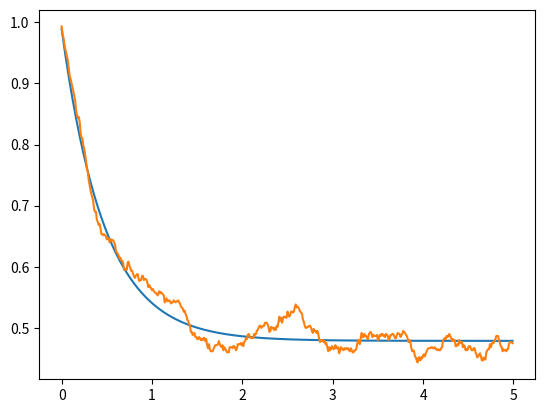
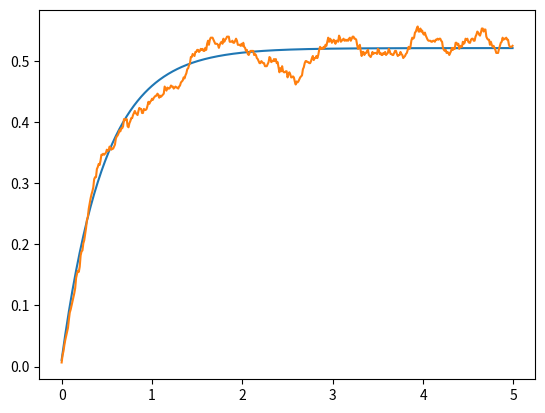
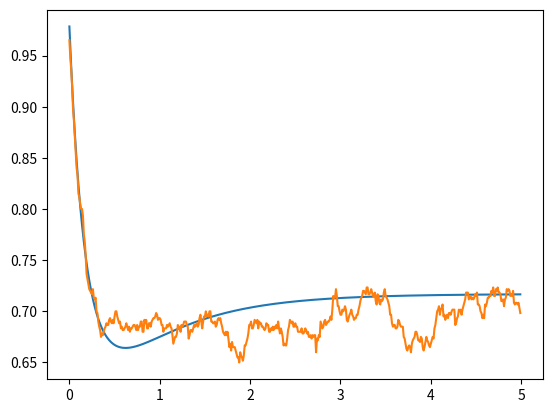
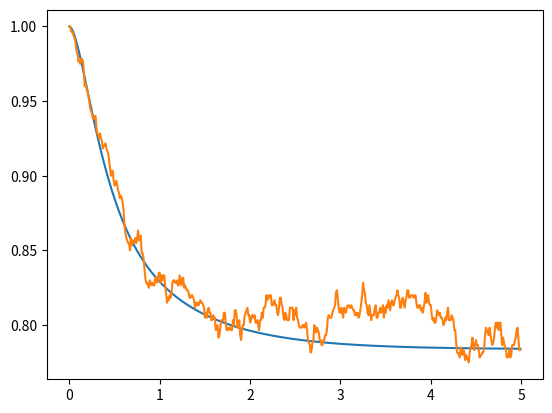

These charts were generated, in order, by the following Python code:
from matplotlib.pyplot import *
import numpy as np
from scipy.linalg import expm
import math as math
nex=4
sigmas = np.kron(np.array([[0,1],[0 for i in range(2)]]),np.eye(nex))
sigmen = sigmas.transpose()
def a(x):
    mat = np.array([[0 for i in range(x)] for j in range(x)])
    acum=0
    for y in range(1,x):
        acum=acum+1
        mat[y-1][y]=float(math.sqrt(acum))
    return(mat)
a = np.kron(np.eye(2),a(nex))
adag = a.transpose()
Hjc = np.matmul(sigmas,sigmen)+np.matmul(adag,a)+(np.matmul(adag,sigmen)+np.matmul(a,sigmas))/1000
e1 = np.array([0,1,0,0,0,0,0,0])
d1 = np.array([[0 for i in range(2*nex)],e1,[0 for i in range(2*nex)],[0 for i in range(2*nex)],[0 for i in range(2*nex)],[0 for i in range(2*nex)],[0 for i in range(2*nex)],[0 for i in range(0,2*nex)]])
temp = 10
S1 = np.sqrt(temp+1)*np.sqrt(0.1)*sigmen
S1d =S1.transpose()
S2 = np.sqrt(temp+1)*np.sqrt(0.2)*a
S2d =S2.transpose()
S3 = np.sqrt(temp)*np.sqrt(0.1)*sigmas
S3d =S3.transpose()
S4 = np.sqrt(temp)*np.sqrt(0.2)*adag
S4d =S4.transpose()
Hju = Hjc-0.5j*(np.matmul(S1d,S1)+np.matmul(S2d,S2)+np.matmul(S3d,S3)+np.matmul(S4d,S4))
ene=500
nst=600
emas_gg=[]
eqju_gg=[]
eqav_gg=[0 for i in range(ene)]
emas_ee=[]
eqju_ee=[]
eqav_ee=[0 for i in range(ene)]
emas_00=[]
eqju_00=[]
eqav_00=[0 for i in range(ene)]
emas_11=[]
eqju_11=[]
eqav_11=[0 for i in range(ene)]

deltat=5/ene
tiempo=[deltat*i for i in range (ene)]
#ecuacion maestra
for i in range (0,ene):
    mat = d1
    mat = mat -deltat*1j*( np.matmul(Hjc,mat)- np.matmul(mat,Hjc) )
    mat = mat +deltat*0.5*( 2*np.matmul(S1,np.matmul(mat,S1d)) -1*np.matmul(mat,np.matmul(S1d,S1)) -1*np.matmul(S1d,np.matmul(S1,mat)) )
    mat = mat +deltat*0.5*( 2*np.matmul(S2,np.matmul(mat,S2d)) -1*np.matmul(mat,np.matmul(S2d,S2)) -1*np.matmul(S2d,np.matmul(S2,mat)) )
    mat = mat +deltat*0.5*( 2*np.matmul(S3,np.matmul(mat,S3d)) -1*np.matmul(mat,np.matmul(S3d,S3)) -1*np.matmul(S3d,np.matmul(S3,mat)) )
    mat = mat +deltat*0.5*( 2*np.matmul(S4,np.matmul(mat,S4d)) -1*np.matmul(mat,np.matmul(S4d,S4)) -1*np.matmul(S4d,np.matmul(S4,mat)) )
    d1 = mat
    emas_gg.append(np.abs(np.matmul(mat,np.matmul(sigmas,sigmen)).trace()))
    emas_ee.append(np.abs(np.matmul(mat,np.matmul(sigmen,sigmas)).trace()))
    emas_00.append(np.abs(np.matmul(mat,np.matmul(adag,a)).trace()))
    emas_11.append(np.abs(np.matmul(mat,np.matmul(a,adag)).trace()))

#quantum jumps
for m in range(0,nst):
    for n in range(0,ene):
        vec = e1
        aver = np.array([0,0,0,0])
        rn1=np.random.random_sample()
        rn2=np.random.random_sample()
        deltap1= deltat*np.abs(np.dot(np.matmul(S1,vec),np.matmul(S1,vec)))
        deltap2= deltat*np.abs(np.dot(np.matmul(S2,vec),np.matmul(S2,vec)))
        deltap3= deltat*np.abs(np.dot(np.matmul(S3,vec),np.matmul(S3,vec)))
        deltap4= deltat*np.abs(np.dot(np.matmul(S4,vec),np.matmul(S4,vec)))
        def tongo(v): #normalización de vectores
            norm = np.linalg.norm(v)
            if (norm == 0):
               return v
            else:
               return v/norm
        if(deltap1+deltap2+deltap3+deltap4==0): #evitar que la normalización se indefina si ambos deltap son 0
          deltasum = 0.001
        else:
          deltasum = deltap1+deltap2+deltap3+deltap4
        if(rn1<deltasum):
           if(rn2<=(deltap1/deltasum)):
              vec=tongo(np.matmul(S1,vec))
           elif(rn2<=((deltap1+deltap2)/deltasum)):
              vec=tongo(np.matmul(S2,vec))
           elif(rn2<=((deltap1+deltap2+deltap3)/deltasum)):
              vec=tongo(np.matmul(S3,vec))
           else:
              vec=tongo(np.matmul(S4,vec))
        else:
           vec=tongo(np.matmul(expm(-1j*deltat*Hju),vec))
        aver_gg= np.matmul(sigmen,vec)
        aver_ee= np.matmul(sigmas,vec)
        aver_00= np.matmul(a,vec)
        aver_11= np.matmul(adag,vec)
        eqju_gg.append(np.abs(np.dot(aver_gg,aver_gg)))
        eqju_ee.append(np.abs(np.dot(aver_ee,aver_ee)))
        eqju_00.append(np.abs(np.dot(aver_00,aver_00)))
        eqju_11.append(np.abs(np.dot(aver_11,aver_11)))
        e1 = vec
        eqav_gg[n]=eqav_gg[n]+(np.abs(np.dot(aver_gg,aver_gg)))/nst
        eqav_ee[n]=eqav_ee[n]+(np.abs(np.dot(aver_ee,aver_ee)))/nst
        eqav_00[n]=eqav_00[n]+(np.abs(np.dot(aver_00,aver_00)))/nst
        eqav_11[n]=eqav_11[n]+(np.abs(np.dot(aver_11,aver_11)))/nst
    e1 = np.array([0,1,0,0,0,0,0,0])

figure()
plot(tiempo,emas_gg)
plot(tiempo,eqav_gg)
savefig('pobg.png')

figure()
plot(tiempo,emas_ee)
plot(tiempo,eqav_ee)
savefig('pobe.png')

figure()
plot(tiempo,emas_00)
plot(tiempo,eqav_00)
savefig('pob0.png')

figure()
plot(tiempo,emas_11)
plot(tiempo,eqav_11)
savefig('pob1.png')
